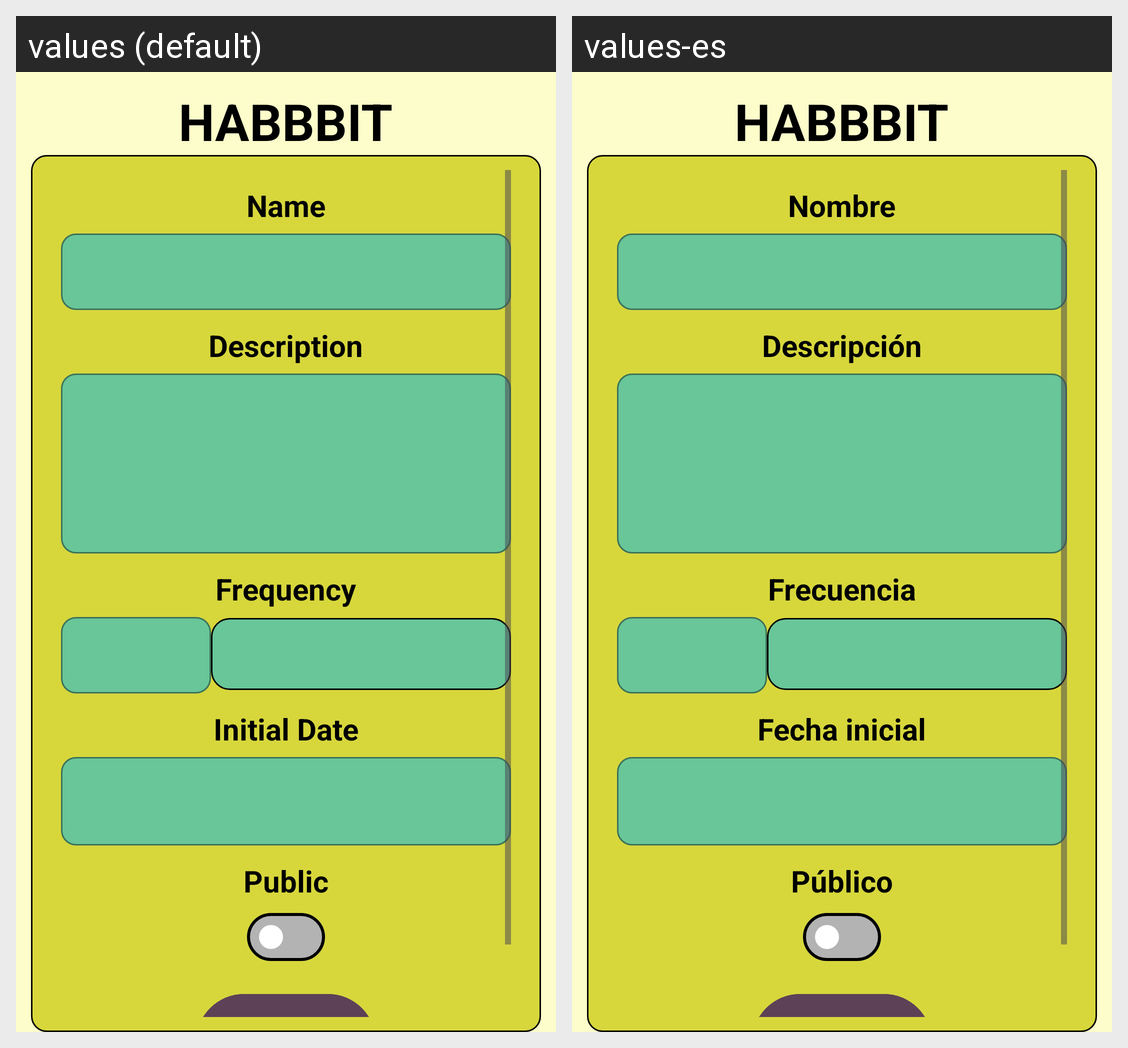

The Android screen above is rendered under two locales of the same app. Produce the string resources it draws, with the default and per-locale values.
Android screen res/layout/fragment_create_habit.xml rendered under 2 locales, left to right: values (default), values-es. Device: Nexus 5 (rendered at 1080×1920; each locale shown at half size, 540×960, under a caption strip naming it); theme Theme.Habbbits.
Strings drawn on this screen, with the default value and each locale's value (text and hints the layout hard-codes, and strings that could not be matched under every locale, appear in the picture but are not listed):

habbbit
  values: HABBBIT
  values-es: HABBBIT

name
  values: Name
  values-es: Nombre

description
  values: Description
  values-es: Descripción

frequency
  values: Frequency
  values-es: Frecuencia

initial_date
  values: Initial Date
  values-es: Fecha inicial

public_checkbox
  values: Public
  values-es: Público
